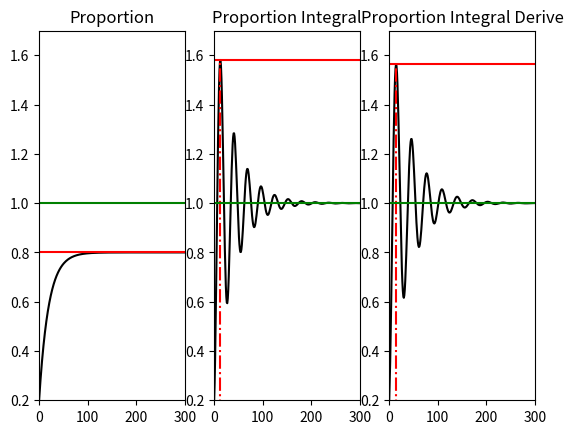

The matplotlib source for this figure:
# -*- encoding: UTF-8 -*-
# import sys
# reload(sys)
# sys.setdefaultencoding("utf-8")
import matplotlib.pyplot as plt
'''
@brief
'''


class TestingPID:
    def __init__(self):
        self.Kp = 0.5
        self.Ki = 0.5
        self.Kd = 2.5
        self.Resistance = -0.1
        self.loop = 300
        self.Ktop = {'p': 0.0, 'pi': 0.0, 'pid': 0.0}
        self.peak_time = {'p': 0, 'pi': 0, 'pid': 0}
        self.goal = 1.0
        self.dt = 0.1

    def test_p(self):
        output_sequence = []

        level = 0.2
        output_sequence.append(level)
        err = (self.goal - level) * self.dt
        u = self.Kp * err
        level += u + self.Resistance * self.dt
        output_sequence.append(level)
        for i in range(self.loop):
            err = (self.goal - level) * self.dt
            u = self.Kp * err
            level += u + self.Resistance * self.dt
            if level > self.Ktop['p']:
                self.Ktop['p'] = level
                self.peak_time['p'] = i + 2
            output_sequence.append(level)
        return output_sequence

    def test_pi(self):

        global Ktop
        output_sequence = []
        level = 0.2
        output_sequence.append(level)
        err = (self.goal - level) * self.dt
        his_err = 0
        his_err += err
        u = self.Kp * err + self.Ki * his_err
        level += u + self.Resistance * self.dt
        output_sequence.append(level)
        for i in range(self.loop):
            err = (self.goal - level) * self.dt
            his_err += err
            u = self.Kp * err + self.Ki * his_err
            level += u + self.Resistance * self.dt
            if level > self.Ktop['pi']:
                self.Ktop['pi'] = level
                self.peak_time['pi'] = i + 2
            output_sequence.append(level)
        return output_sequence

    def test_pid(self):
        output_sequence = []
        level = 0.2
        output_sequence.append(level)
        err = (self.goal - level) * self.dt
        e1 = err
        e2 = err
        his_err = 0
        his_err += err
        u = self.Kp * err +self. Ki * his_err + self.Kd * (e2 - e1)
        level += u + self.Resistance * self.dt
        output_sequence.append(level)
        for i in range(self.loop):
            err = (self.goal - level) * self.dt
            e2 = err
            his_err += err
            u = self.Kp * err + self.Ki * his_err + self.Kd * (e2 - e1)
            level += u + self.Resistance * self.dt
            if level > self.Ktop['pid']:
                self.Ktop['pid'] = level
                self.peak_time['pid'] = i + 2
            output_sequence.append(level)
            e1 = err
        return output_sequence

    def run(self):
        plt.figure(13)
        lim_y = 0.2
        range_y = 1.7
        ret1 = self.test_p()
        ret2 = self.test_pi()
        ret3 = self.test_pid()
        plt.subplot(1, 3, 1)
        plt.plot(ret1, 'k-')
        plt.plot([0, self.loop], [self.Ktop['p'], self.Ktop['p']], 'r-')
        plt.plot([0, self.loop], [self.goal, self.goal], 'g-')
        plt.xlim([0, self.loop])
        plt.ylim([lim_y, range_y * self.goal])
        plt.title('Proportion')

        plt.subplot(1, 3, 2)
        plt.plot(ret2, 'k-')
        plt.plot([0, self.loop], [self.Ktop['pi'], self.Ktop['pi']], 'r-')
        plt.plot([self.peak_time['pi'], self.peak_time['pi']], [0, self.Ktop['pi']], 'r-.')

        plt.plot([0, self.loop], [self.goal, self.goal], 'g-')
        plt.xlim([0, self.loop])
        plt.ylim([lim_y, range_y * self.goal])
        plt.title('Proportion Integral')

        plt.subplot(1, 3, 3)
        plt.plot(ret3, 'k-')
        plt.plot([0, self.loop], [self.Ktop['pid'], self. Ktop['pid']], 'r-')
        plt.plot([self.peak_time['pid'], self.peak_time['pid']], [0, self.Ktop['pid']], 'r-.')

        plt.plot([0, self.loop], [self.goal, self.goal], 'g-')
        plt.xlim([0, self.loop])
        plt.ylim([lim_y, range_y * self.goal])
        plt.title('Proportion Integral Derive')

        print('----------------'*10)
        print(self.Ktop)
        print(self.peak_time)
        plt.show()


pid_runner = TestingPID()
pid_runner.run()
